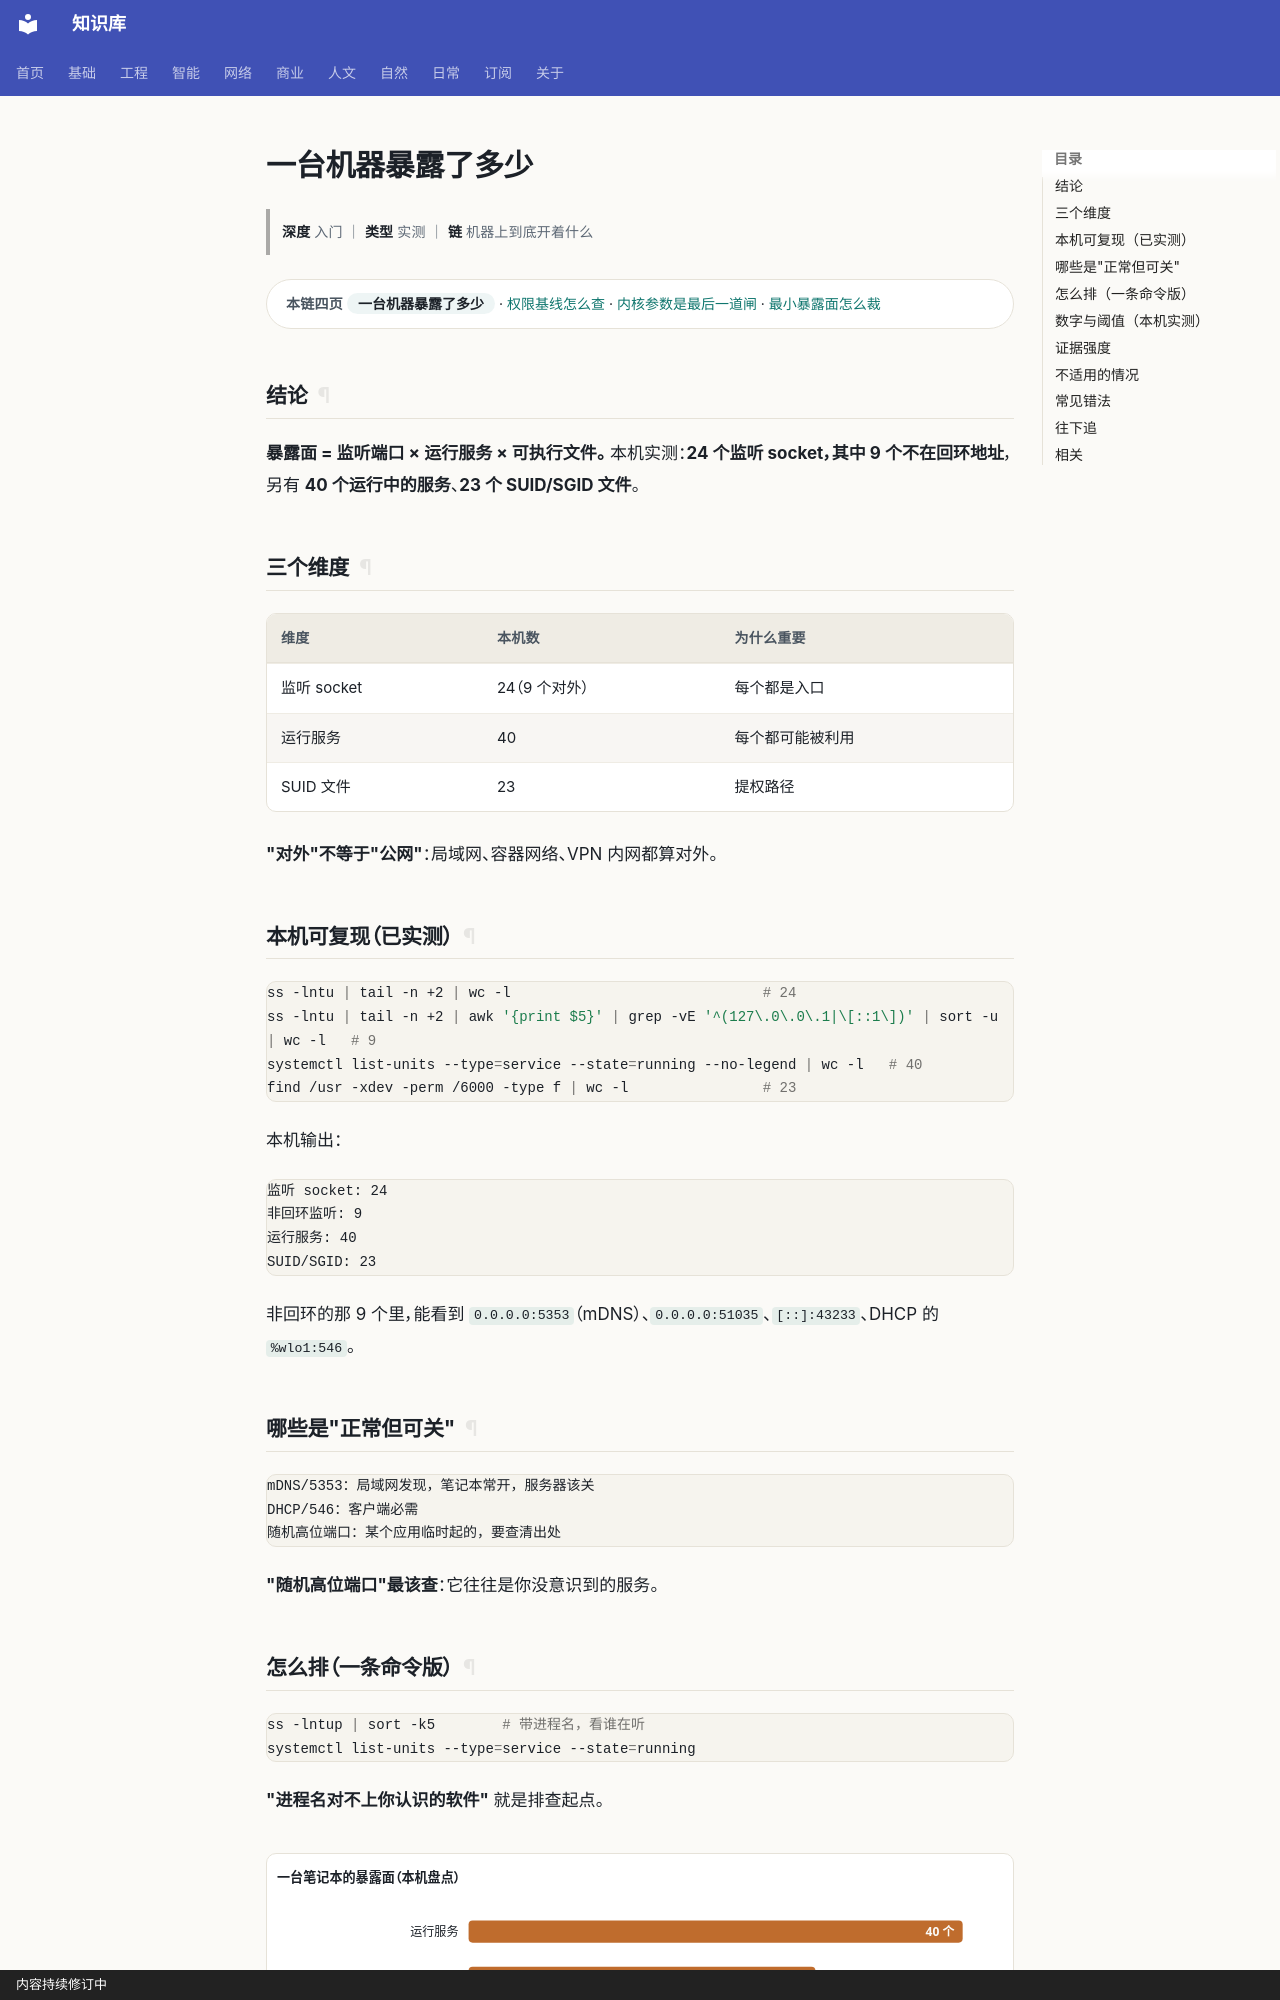

repository: gh503/kb · page: 网络/主机安全/一台机器暴露了多少/index.html · generator: mkdocs · copyright: 内容持续修订中

# 一台机器暴露了多少

> **深度** 入门 ｜ **类型** 实测 ｜ **链** 机器上到底开着什么

<div class="kb-chain" markdown>
<span class="kb-chain__label">本链四页</span> <span class="kb-chain__now">一台机器暴露了多少</span> · [权限基线怎么查](权限基线怎么查.md) · [内核参数是最后一道闸](内核参数是最后一道闸.md) · [最小暴露面怎么裁](最小暴露面怎么裁.md)
</div>


## 结论

**暴露面 = 监听端口 × 运行服务 × 可执行文件。** 本机实测：**24 个监听 socket，其中 9 个不在回环地址**，另有 **40 个运行中的服务**、**23 个 SUID/SGID 文件**。

## 三个维度

| 维度 | 本机数 | 为什么重要 |
| --- | --- | --- |
| 监听 socket | 24（9 个对外） | 每个都是入口 |
| 运行服务 | 40 | 每个都可能被利用 |
| SUID 文件 | 23 | 提权路径 |

**"对外"不等于"公网"**：局域网、容器网络、VPN 内网都算对外。

## 本机可复现（已实测）

```bash
ss -lntu | tail -n +2 | wc -l                              # 24
ss -lntu | tail -n +2 | awk '{print $5}' | grep -vE '^(127\.0\.0\.1|\[::1\])' | sort -u | wc -l   # 9
systemctl list-units --type=service --state=running --no-legend | wc -l   # 40
find /usr -xdev -perm /6000 -type f | wc -l                # 23
```

本机输出：

```text
监听 socket: 24
非回环监听: 9
运行服务: 40
SUID/SGID: 23
```

非回环的那 9 个里，能看到 `0.0.0.0:5353`（mDNS）、`0.0.0.0:51035`、`[::]:43233`、DHCP 的 `%wlo1:546`。

## 哪些是"正常但可关"

```text
mDNS/5353：局域网发现，笔记本常开，服务器该关
DHCP/546：客户端必需
随机高位端口：某个应用临时起的，要查清出处
```

**"随机高位端口"最该查**：它往往是你没意识到的服务。
